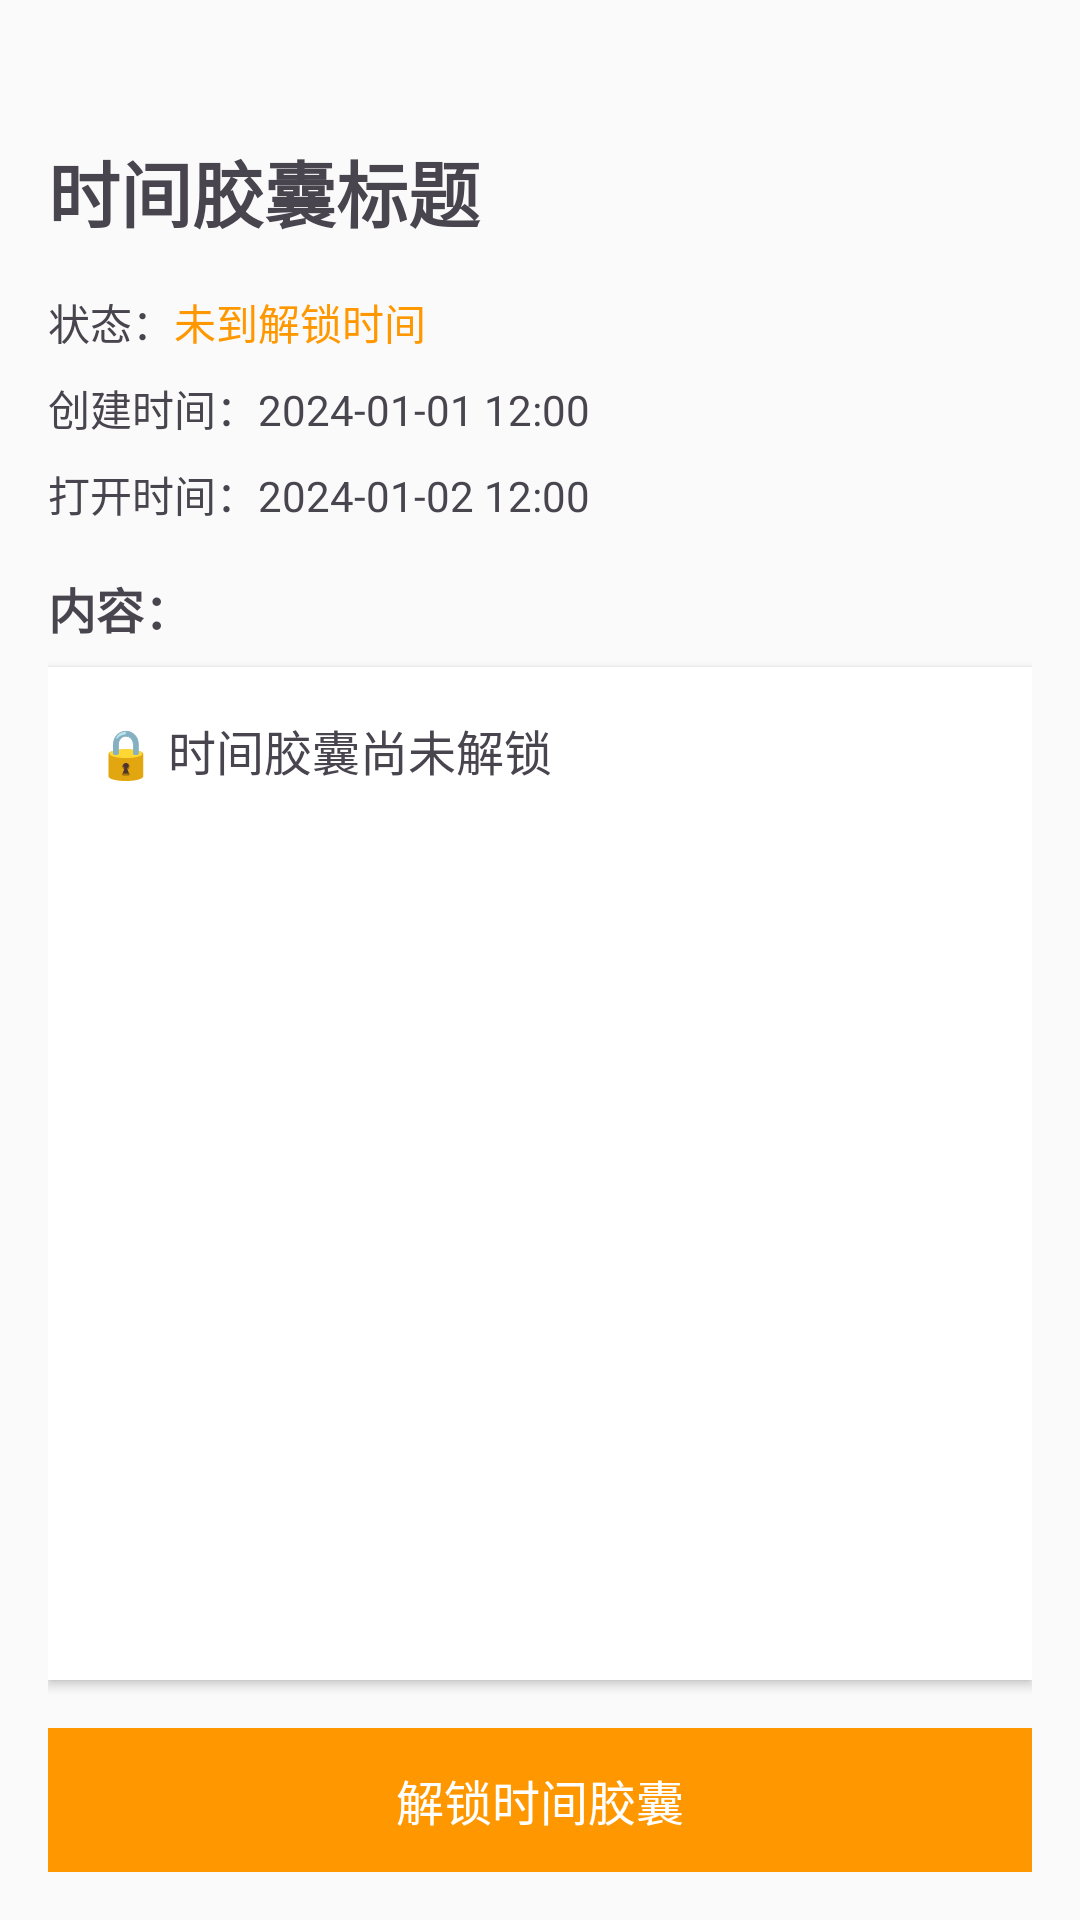

Here is an Android app screen rendered from its layout file. Give the layout XML and the strings, colors and styles it references.
<!-- AndroidManifest.xml: application theme Theme.DiaryApp -->
<!-- res/layout/activity_time_capsule_detail.xml -->
<?xml version="1.0" encoding="utf-8"?>
<LinearLayout xmlns:android="http://schemas.android.com/apk/res/android"
    android:layout_width="match_parent"
    android:layout_height="match_parent"
    android:orientation="vertical"
    android:padding="16dp">

    <TextView
        android:id="@+id/capsule_title"
        android:layout_width="match_parent"
        android:layout_height="wrap_content"
        android:text="时间胶囊标题"
        android:textSize="24sp"
        android:textStyle="bold"
        android:layout_marginBottom="16dp"
        android:layout_marginTop="30dp"/>

    <LinearLayout
        android:layout_width="match_parent"
        android:layout_height="wrap_content"
        android:orientation="horizontal"
        android:layout_marginBottom="8dp">

        <TextView
            android:layout_width="wrap_content"
            android:layout_height="wrap_content"
            android:text="状态："
            android:textSize="14sp" />

        <TextView
            android:id="@+id/capsule_status"
            android:layout_width="wrap_content"
            android:layout_height="wrap_content"
            android:text="未到解锁时间"
            android:textSize="14sp"
            android:textColor="@color/secondary" />

    </LinearLayout>

    <LinearLayout
        android:layout_width="match_parent"
        android:layout_height="wrap_content"
        android:orientation="horizontal"
        android:layout_marginBottom="8dp">

        <TextView
            android:layout_width="wrap_content"
            android:layout_height="wrap_content"
            android:text="创建时间："
            android:textSize="14sp" />

        <TextView
            android:id="@+id/create_time"
            android:layout_width="wrap_content"
            android:layout_height="wrap_content"
            android:text="2024-01-01 12:00"
            android:textSize="14sp" />

    </LinearLayout>

    <LinearLayout
        android:layout_width="match_parent"
        android:layout_height="wrap_content"
        android:orientation="horizontal"
        android:layout_marginBottom="16dp">

        <TextView
            android:layout_width="wrap_content"
            android:layout_height="wrap_content"
            android:text="打开时间："
            android:textSize="14sp" />

        <TextView
            android:id="@+id/open_time"
            android:layout_width="wrap_content"
            android:layout_height="wrap_content"
            android:text="2024-01-02 12:00"
            android:textSize="14sp" />

    </LinearLayout>

    <TextView
        android:layout_width="match_parent"
        android:layout_height="wrap_content"
        android:text="内容："
        android:textSize="16sp"
        android:textStyle="bold"
        android:layout_marginBottom="8dp" />

    <TextView
        android:id="@+id/capsule_content"
        android:layout_width="match_parent"
        android:layout_height="0dp"
        android:layout_weight="1"
        android:text="🔒 时间胶囊尚未解锁"
        android:textSize="16sp"
        android:background="@android:color/white"
        android:padding="16dp"
        android:elevation="2dp"
        android:radius="8dp" />

    <TextView
        android:id="@+id/unlock_button"
        android:layout_width="match_parent"
        android:layout_height="48dp"
        android:text="解锁时间胶囊"
        android:textSize="16sp"
        android:textColor="@android:color/white"
        android:background="@color/secondary"
        android:gravity="center"
        android:layout_marginTop="16dp"
        android:radius="8dp" />

</LinearLayout>
<!-- resources referenced by this layout -->
<resources>
  <color name="secondary">#FF9800</color>
  <style name="Theme.DiaryApp" parent="Base.Theme.DiaryApp">
          
          
      </style>
  <style name="Base.Theme.DiaryApp" parent="Theme.Material3.DayNight.NoActionBar">
          
          <item name="colorBackground">@color/background_light</item>
          <item name="colorPrimary">@color/primary</item>
          
  
          <item name="colorPrimaryVariant">@color/primary_variant</item>
          <item name="colorSecondary">@color/secondary</item>
          <item name="android:windowBackground">@color/background_light</item>
          <item name="colorSurface">@color/surface_light</item>
          <item name="colorSurfaceVariant">@color/surface_variant_light</item>
          <item name="colorOnPrimary">@color/on_primary_light</item>
          <item name="colorOnBackground">@color/on_background_light</item>
          <item name="colorOnSurface">@color/on_surface_light</item>
  
  
          <item name="colorOnSurfaceVariant">@color/gray_500</item>
          <item name="colorError">@color/color_error</item>
  
          
          <item name="customColorSuccess">@color/color_success</item>
          <item name="customColorWarning">@color/color_warning</item>
          <item name="customColorInfo">@color/color_info</item>
          
          
          <item name="colorControlNormal">@color/nav_icon_unselected_light</item>
          <item name="colorControlActivated">@color/nav_icon_selected_light</item>
          <item name="android:textColorSecondary">@color/nav_icon_unselected_light</item>
  
          
          <item name="android:windowTranslucentStatus" tools:targetApi="19">true</item>
          <item name="android:statusBarColor" tools:targetApi="21">@android:color/transparent</item>
          <item name="android:windowDrawsSystemBarBackgrounds" tools:targetApi="21">true</item>
          <item name="android:fitsSystemWindows">false</item>
          <item name="android:windowLightStatusBar" tools:targetApi="23">true</item>
  
  
          
          <item name="colorDiaryText" tools:targetApi="23">#FF121212</item>&gt;
      </style>
  <color name="background_light">#FFFAFAFA</color>
  <color name="primary">#FFE0B2</color>
  <color name="primary_variant">#FF388E3C</color>
  <color name="surface_light">#FFFFFFFF</color>
  <color name="surface_variant_light">#FFEEEEEE</color>
  <color name="on_primary_light">#FFFFFFFF</color>
  <color name="on_background_light">#FF212121</color>
  <color name="on_surface_light">#FF424242</color>
  <color name="gray_500">#FF9E9E9E</color>
  <color name="color_error">#FFE53935</color>
  <color name="color_success">#FF43A047</color>
  <color name="color_warning">#FFFFB300</color>
  <color name="color_info">#FF1E88E5</color>
  <color name="nav_icon_unselected_light">#FFAB40</color>
  <color name="nav_icon_selected_light">#FFAB40</color>
</resources>
